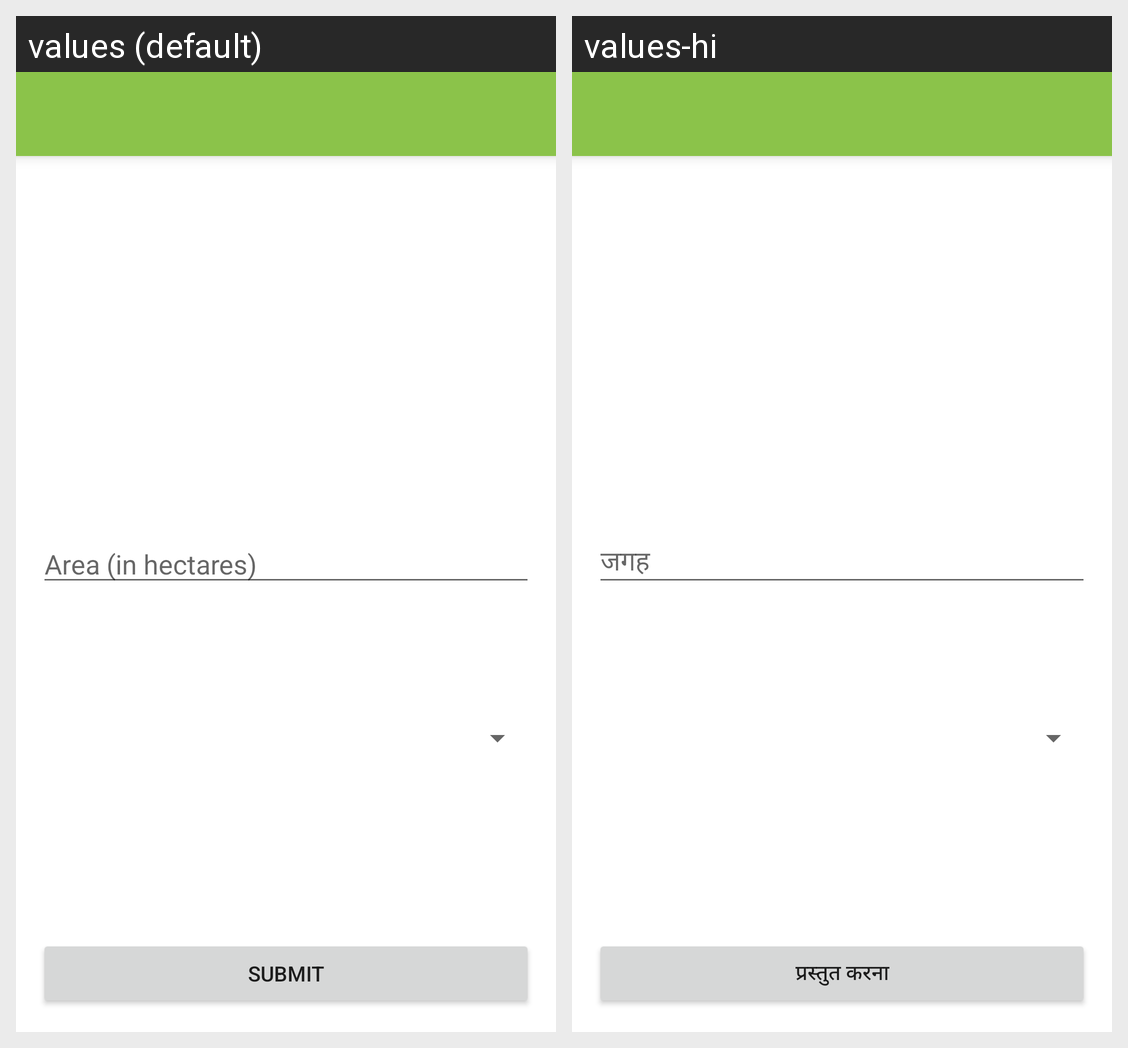

This grid shows one Android layout under two languages. Give, for every string resource on the screen, its name, the default text and each shown locale's text.
Android screen res/layout/activity_main.xml rendered under 2 locales, left to right: values (default), values-hi. Device: Nexus 5 (rendered at 1080×1920; each locale shown at half size, 540×960, under a caption strip naming it); theme AppTheme.
Strings drawn on this screen, with the default value and each locale's value (text and hints the layout hard-codes, and strings that could not be matched under every locale, appear in the picture but are not listed):

area
  values: Area (in hectares)
  values-hi: जगह

submit
  values: Submit
  values-hi: प्रस्तुत करना
